The GitHub repository Locgg1712/POKEDEX contains a labelled image folder "data_processed" with 50 categories: arbok, beedrill, blastoise, bulbasaur, butterfree, caterpie, charizard, charmander, charmeleon, clefable, clefairy, diglett, dugtrio, ekans, fearow, gloom, golbat, golduck, ivysaur, jigglypuff, mankey, meowth, nidoking, nidoqueen, nidoran female, nidoran male, ninetales, oddish, paras, parasect, persian, pidgeot, pidgey, pikachu, primeape, psyduck, raichu, raticate, rattata, sandshrew, sandslash, spearow, squirtle, venusaur, vileplume, vulpix, wartortle, weedle, wigglytuff, zubat. Examples follow, each with its label.

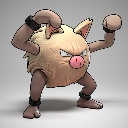
Label: primeape

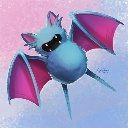
Label: zubat

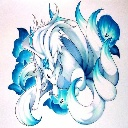
Label: ninetales

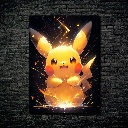
Label: pikachu

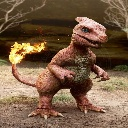
Label: charmeleon

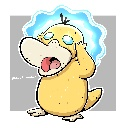
Label: psyduck
